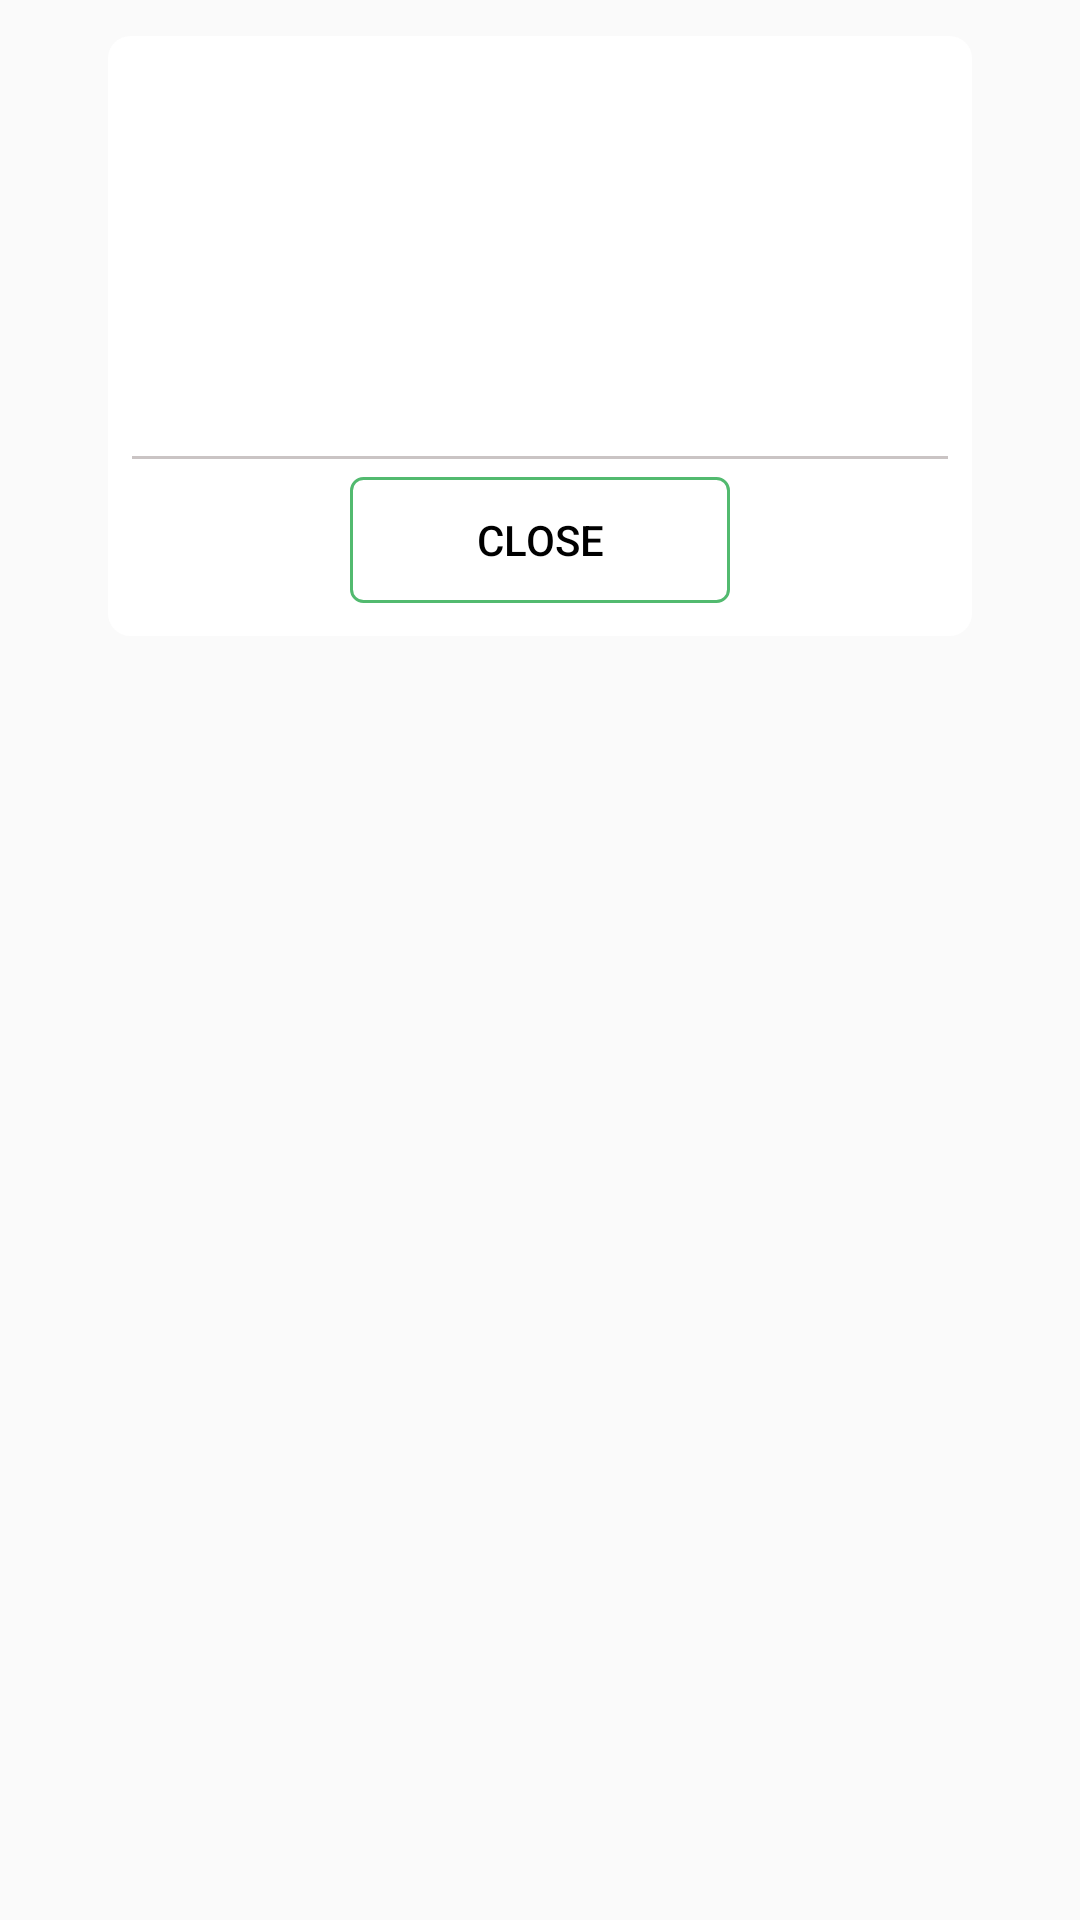

Write the Android layout XML for this screen, with the resource values it uses.
<!-- AndroidManifest.xml: application theme AppTheme -->
<!-- res/layout/order_individual_historu_list.xml -->
<?xml version="1.0" encoding="utf-8"?>
<LinearLayout xmlns:android="http://schemas.android.com/apk/res/android"
    android:layout_width="match_parent"
    android:layout_height="match_parent"
    android:padding="12dp"
    android:background="@color/TransparentFull"
    android:orientation="vertical">

    <RelativeLayout
        android:layout_marginLeft="24dp"
        android:layout_marginRight="24dp"
        android:padding="9dp"
        android:background="@drawable/success_box_bg_top"
        android:layout_width="match_parent"
        android:layout_height="128dp">

        <androidx.recyclerview.widget.RecyclerView
            android:id="@+id/individualHistoryRv"
            android:layout_width="match_parent"
            android:layout_height="wrap_content"
            android:layout_centerInParent="true"/>

    </RelativeLayout>

    <LinearLayout
        android:layout_marginLeft="24dp"
        android:layout_marginRight="24dp"
        android:background="@drawable/success_box_bg_bottom"
        android:layout_width="match_parent"
        android:layout_height="wrap_content"
        android:orientation="vertical"
        android:padding="8dp">

        <View
            android:layout_marginTop="4dp"
            android:background="@color/colorGrey"
            android:layout_width="match_parent"
            android:layout_height="1dp"/>

        <LinearLayout
            android:padding="3dp"
            android:weightSum="2.1"
            android:orientation="horizontal"
            android:layout_width="match_parent"
            android:layout_height="48dp"
            android:gravity="center"
            android:layout_marginTop="3dp">

            <Button
                android:visibility="visible"
                android:id="@+id/buttonCancel"
                android:layout_weight="1"
                android:layout_width="0dp"
                android:layout_height="match_parent"
                android:layout_gravity="center"
                android:background="@drawable/rect_curved_corner_green_border_white_filled"
                android:text="close"
                android:textColor="@color/colorBlack" />



        </LinearLayout>

    </LinearLayout>


</LinearLayout>
<!-- resources referenced by this layout -->
<resources>
  <color name="TransparentFull">#00000000</color>
  <color name="colorBlack">#000000</color>
  <color name="colorGrey">#CAC4C4</color>
  <!-- drawable rect_curved_corner_green_border_white_filled (drawable) -->
  <?xml version="1.0" encoding="utf-8"?>
  <selector xmlns:android="http://schemas.android.com/apk/res/android">
  
      <item>
          <shape>
              <stroke android:width="1dp"
                  android:color="@color/droidGreen" />
  
              <solid android:color="@android:color/transparent" />
  
              <corners android:bottomLeftRadius="4dp"
                  android:bottomRightRadius="4dp"
                  android:topLeftRadius="4dp"
                  android:topRightRadius="4dp" />
          </shape>
      </item>
  
  </selector>
  <!-- drawable success_box_bg_bottom (drawable) -->
  <?xml version="1.0" encoding="utf-8"?>
  <selector xmlns:android="http://schemas.android.com/apk/res/android">
  
      <item>
          <shape>
              <stroke android:width="1dp"
                  android:color="@color/colorWhite" />
  
              <solid android:color="@color/colorWhite" />
  
              <corners
                  android:bottomLeftRadius="7dp"
                  android:bottomRightRadius="7dp" />
          </shape>
      </item>
  
  </selector>
  <!-- drawable success_box_bg_top (drawable) -->
  <?xml version="1.0" encoding="utf-8"?>
  <selector xmlns:android="http://schemas.android.com/apk/res/android">
  
      <item>
          <shape>
              <stroke android:width="1dp"
                  android:color="@color/colorWhite" />
  
              <solid android:color="@color/colorWhite" />
  
              <corners
                  android:topLeftRadius="7dp"
                  android:topRightRadius="7dp" />
          </shape>
      </item>
  
  </selector>
  <style name="AppTheme" parent="Theme.AppCompat.Light.DarkActionBar">
          
          <item name="colorPrimary">@color/colorPrimary</item>
          <item name="colorPrimaryDark">@color/colorPrimaryDark</item>
          <item name="colorAccent">@color/colorAccent</item>
          <item name="colorControlNormal">@color/colorPrimary</item>
          <item name="colorControlActivated">@color/categoryHighlightColor</item>
      </style>
  <color name="droidGreen">#52BA6F</color>
  <color name="colorWhite">#FFFFFF</color>
  <color name="colorPrimary">#194105</color>
  <color name="colorPrimaryDark"> #203118</color>
  <color name="colorAccent">#9c8d17</color>
  <color name="categoryHighlightColor">#F68D1E</color>
</resources>
